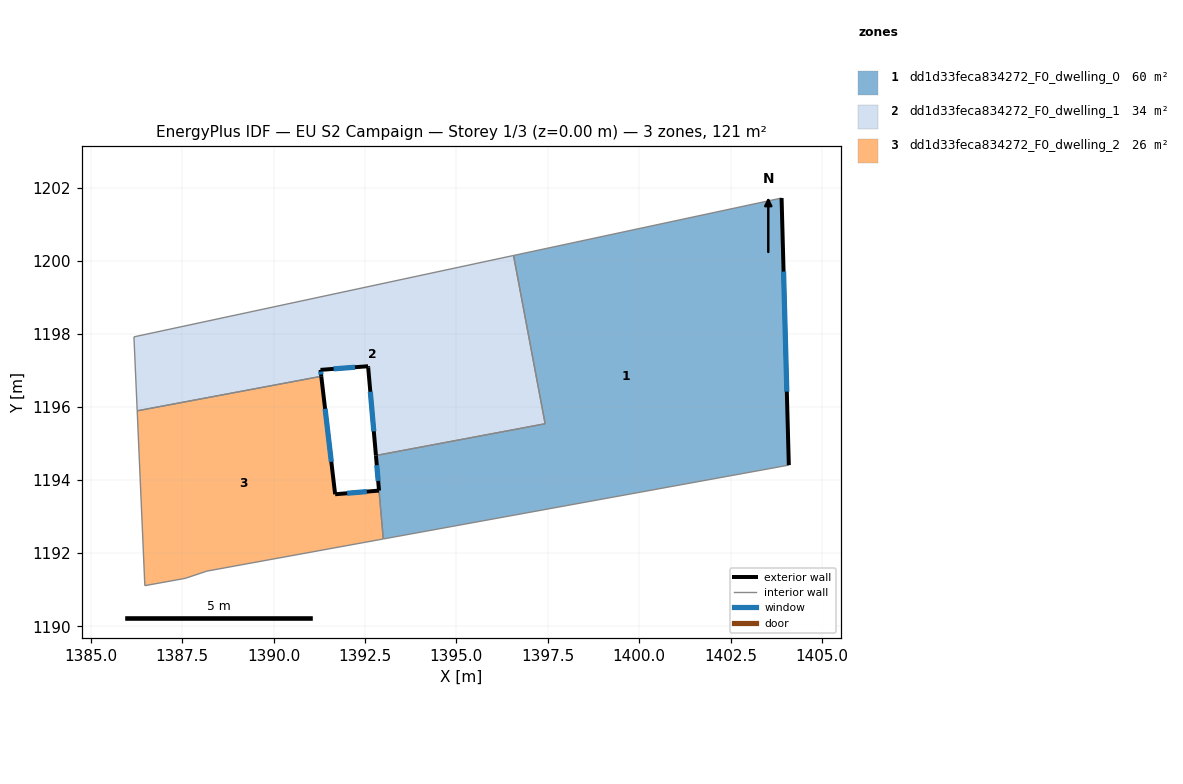
=== STOREY PLAN SPEC (per zone: floor XY polygon, exterior-wall plan segments, windows/doors) ===
zone 1: dd1d33feca834272_F0_dwelling_0  (60.2 m²)
  floor: (1403.89, 1201.71) (1404.09, 1194.41) (1393.00, 1192.39) (1392.80, 1194.67) (1397.43, 1195.54) (1396.56, 1200.14)
  exterior wall: (1404.09, 1194.41) – (1403.89, 1201.71)  [7.3 m]
    window: (1404.04, 1196.42) – (1403.95, 1199.70)  [4.4 m²]
  exterior wall: (1392.80, 1194.67) – (1392.88, 1193.71)  [1.0 m]
    window: (1392.82, 1194.41) – (1392.86, 1193.97)  [0.6 m²]
  interior walls: 5
zone 2: dd1d33feca834272_F0_dwelling_1  (33.9 m²)
  floor: (1396.56, 1200.14) (1397.43, 1195.54) (1392.80, 1194.67) (1392.59, 1197.08) (1392.58, 1197.11) (1391.28, 1197.01) (1391.30, 1196.84) (1386.27, 1195.89) (1386.18, 1197.92)
  exterior wall: (1392.59, 1197.08) – (1392.80, 1194.67)  [2.4 m]
    window: (1392.65, 1196.41) – (1392.74, 1195.33)  [1.5 m²]
  exterior wall: (1392.58, 1197.11) – (1392.59, 1197.08)  [0.0 m]
  exterior wall: (1391.28, 1197.01) – (1392.58, 1197.11)  [1.3 m]
    window: (1391.64, 1197.04) – (1392.23, 1197.08)  [0.8 m²]
  exterior wall: (1391.30, 1196.84) – (1391.28, 1197.01)  [0.2 m]
    window: (1391.30, 1196.88) – (1391.29, 1196.96)  [0.1 m²]
  interior walls: 5
zone 3: dd1d33feca834272_F0_dwelling_2  (26.5 m²)
  floor: (1391.30, 1196.84) (1391.68, 1193.61) (1392.88, 1193.71) (1393.00, 1192.39) (1388.18, 1191.51) (1387.58, 1191.31) (1386.48, 1191.11) (1386.27, 1195.89)
  exterior wall: (1391.68, 1193.61) – (1391.30, 1196.84)  [3.2 m]
    window: (1391.58, 1194.50) – (1391.41, 1195.95)  [2.0 m²]
  exterior wall: (1392.88, 1193.71) – (1391.68, 1193.61)  [1.2 m]
    window: (1392.55, 1193.68) – (1392.01, 1193.64)  [0.7 m²]
  interior walls: 6

=== DERIVED (storey summary) ===
Building: EU S2 Campaign
Storey: 1 of 3  (floor level z = 0.00 m)
Storey gross floor area: 120.5 m²
Zones on this storey: 3
  - dd1d33feca834272_F0_dwelling_0: floor 60.2 m²; exterior wall 8.3 m (24.8 m²); 2 window(s) 5.0 m²; WWR 20.2%
  - dd1d33feca834272_F0_dwelling_1: floor 33.9 m²; exterior wall 3.9 m (11.8 m²); 3 window(s) 2.4 m²; WWR 20.0%
  - dd1d33feca834272_F0_dwelling_2: floor 26.5 m²; exterior wall 4.4 m (13.3 m²); 2 window(s) 2.7 m²; WWR 20.2%
Zone adjacency (shared interzone walls):
  - dd1d33feca834272_F0_dwelling_0 ↔ dd1d33feca834272_F0_dwelling_1
  - dd1d33feca834272_F0_dwelling_0 ↔ dd1d33feca834272_F0_dwelling_2
  - dd1d33feca834272_F0_dwelling_1 ↔ dd1d33feca834272_F0_dwelling_2